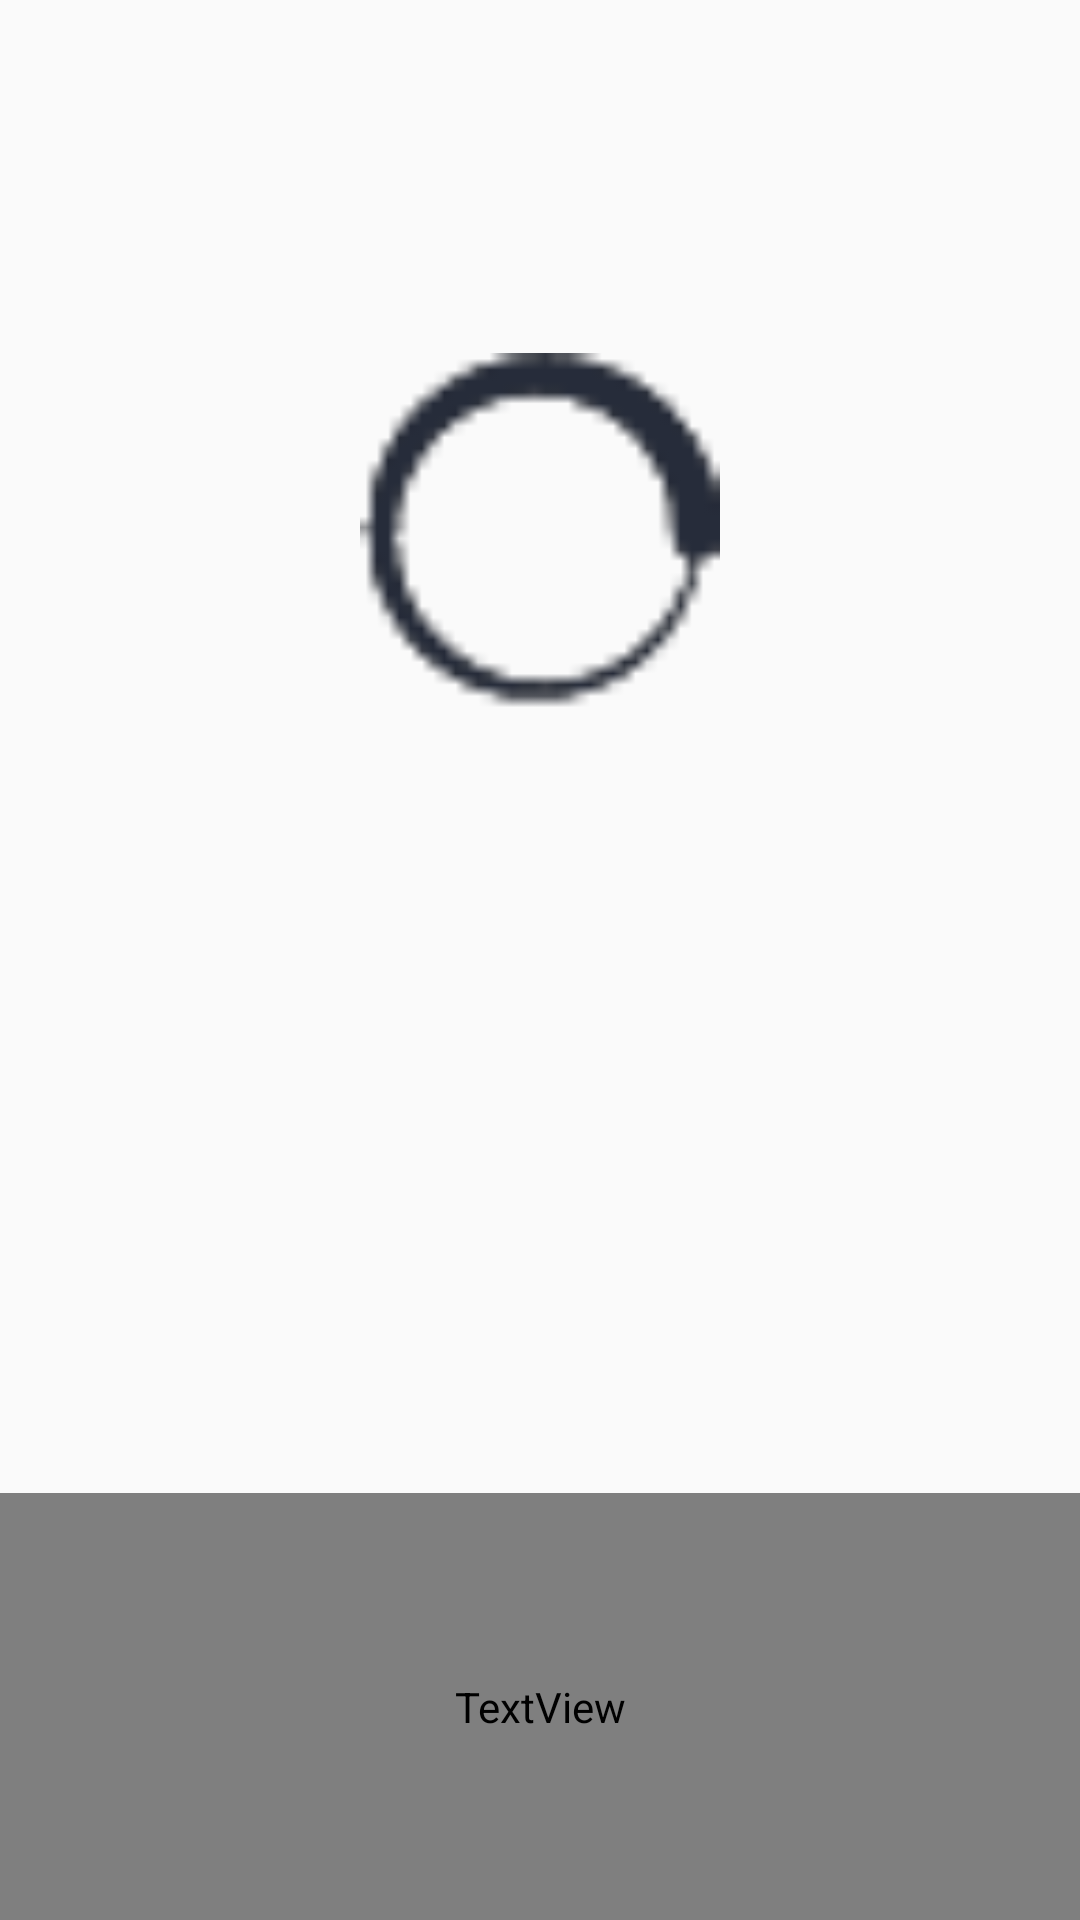

Layout XML and referenced resources for this Android screen:
<!-- AndroidManifest.xml: application theme AppTheme -->
<!-- res/layout/custom_progress_dialog.xml -->
<?xml version="1.0" encoding="utf-8"?>

<LinearLayout xmlns:android="http://schemas.android.com/apk/res/android"
    android:orientation="vertical"
    android:layout_width="match_parent"
    android:layout_height="match_parent">

    
    <LinearLayout
        android:layout_width="match_parent"
        android:layout_height="0dp"
        android:layout_weight="2.5"
        android:orientation="horizontal">

        
        <LinearLayout
            android:layout_width="0dp"
            android:layout_height="match_parent"
            android:layout_weight="1"
            android:orientation="vertical" />

        
        <ProgressBar
            android:layout_width="0dp"
            android:layout_height="match_parent"
            android:layout_weight="1"
            android:indeterminateDrawable="@drawable/progress_image" />

        
        <LinearLayout
            android:layout_width="0dp"
            android:layout_height="match_parent"
            android:layout_weight="1"
            android:orientation="vertical" />

    </LinearLayout>

    
    <LinearLayout
        android:layout_width="match_parent"
        android:layout_height="0dp"
        android:layout_weight="1"
        android:orientation="vertical" />

    
    <TextView
        android:layout_width="match_parent"
        android:layout_height="0dp"
        android:layout_weight="1"
        android:text="잠시만 기다려 주세요..."
        android:textColor="#FFF"
        android:gravity="center"
        android:fontFamily="@font/nanumsquare_acb"/>

</LinearLayout>
<!-- resources referenced by this layout -->
<resources>
  <!-- drawable progress_image (drawable) -->
  <?xml version="1.0" encoding="utf-8"?>
  
  <animated-rotate xmlns:android="http://schemas.android.com/apk/res/android"
      android:drawable="@drawable/loading"
      android:pivotX="50%"
      android:pivotY="50%">
  </animated-rotate>
  <style name="AppTheme" parent="Theme.AppCompat.Light.DarkActionBar">
          
          <item name="windowNoTitle">true</item>
          
          <item name="android:windowTranslucentStatus" tools:targetApi="kitkat">true</item>
  
          
          <item name="colorPrimary">@color/colorPrimary</item>
          <item name="colorPrimaryDark">@color/colorPrimaryDark</item>
          <item name="colorAccent">@color/colorAccent</item>
      </style>
  <!-- drawable loading: png bitmap (drawable, 3785 bytes) -->
  <color name="colorPrimary">#6200EE</color>
  <color name="colorPrimaryDark">#3700B3</color>
  <color name="colorAccent">#03DAC5</color>
</resources>
